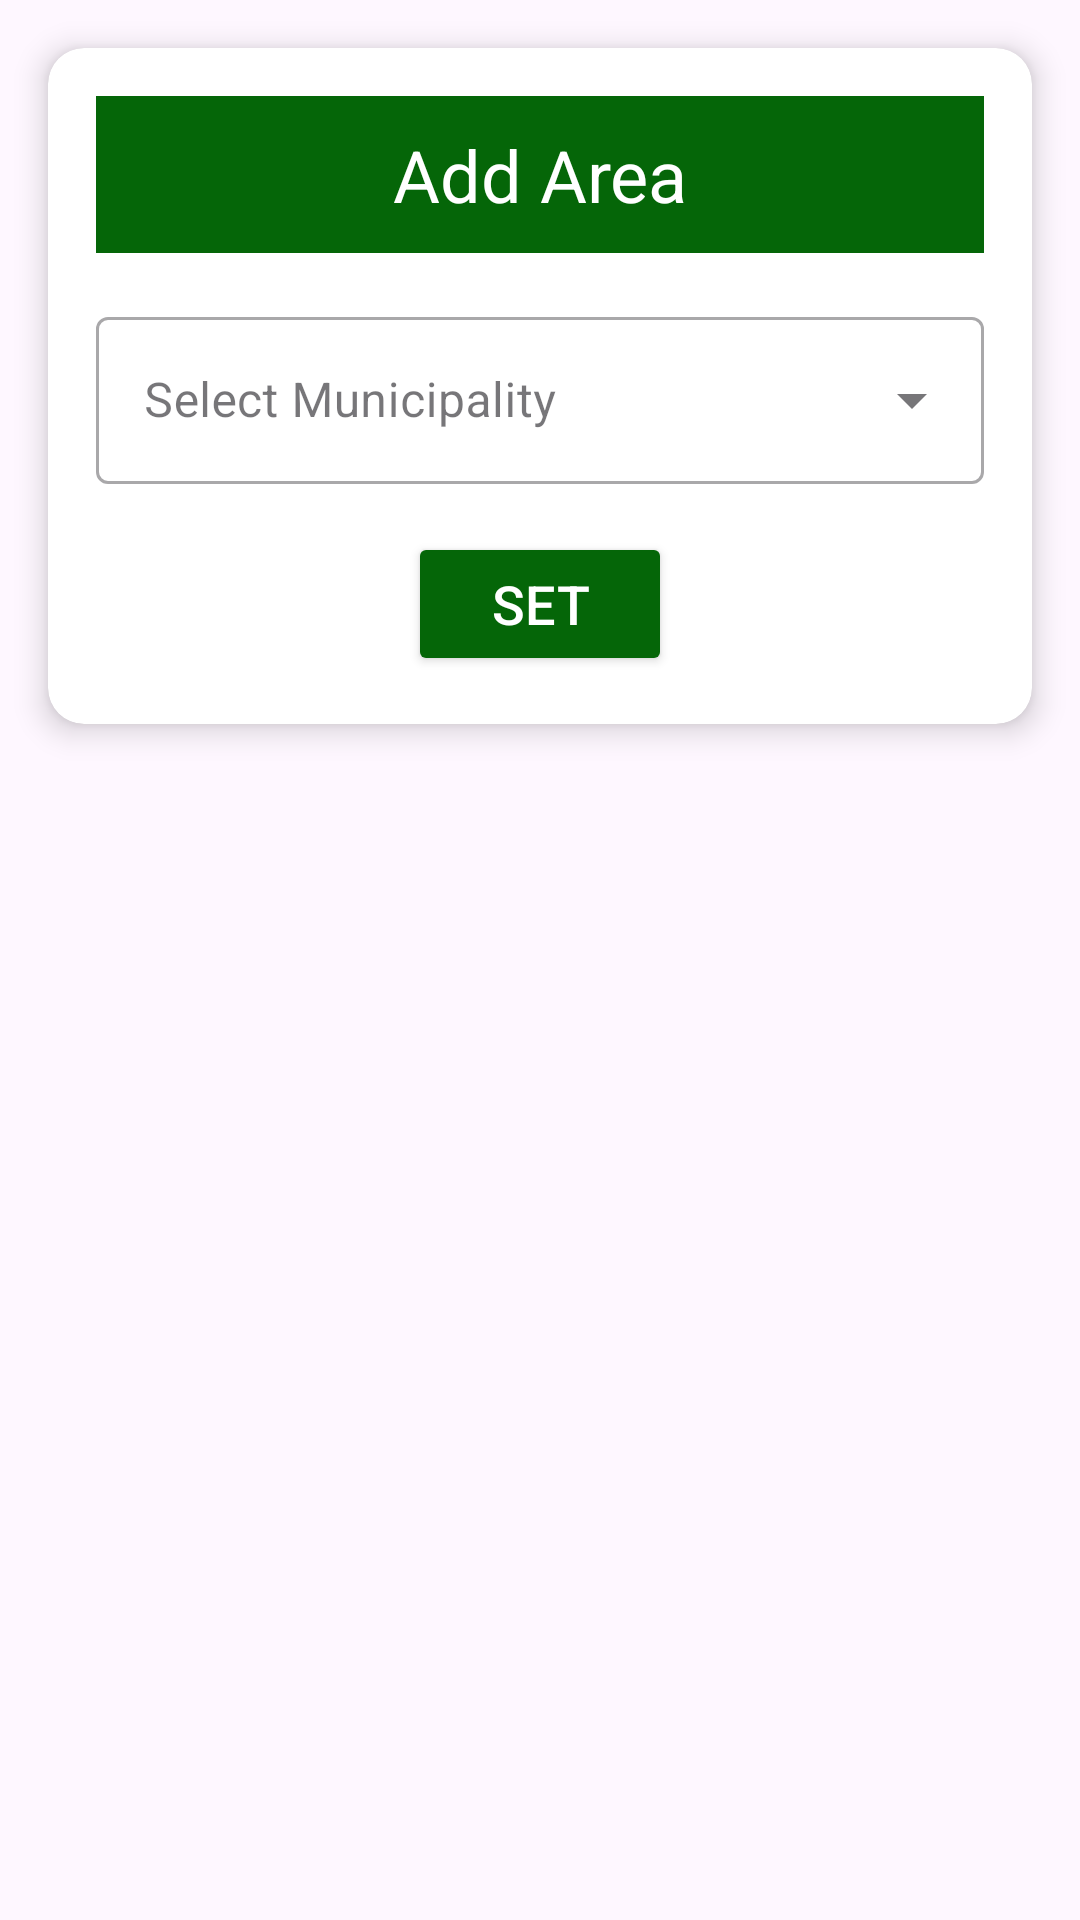

Layout XML and referenced resources for this Android screen:
<!-- AndroidManifest.xml: application theme Theme.BenecoCares -->
<!-- res/layout/fragment_add_areas.xml -->
<?xml version="1.0" encoding="utf-8"?>
<LinearLayout
    xmlns:android="http://schemas.android.com/apk/res/android"
    android:layout_width="match_parent"
    android:layout_height="match_parent"
    android:orientation="vertical"
    xmlns:app="http://schemas.android.com/apk/res-auto"
    xmlns:tools="http://schemas.android.com/tools"
    tools:context=".AddAreasFragment">

    <androidx.cardview.widget.CardView
        android:layout_width="match_parent"
        android:layout_height="wrap_content"
        android:layout_margin="16dp"
        app:cardCornerRadius="12dp"
        app:cardElevation="6dp">

        <LinearLayout
            android:layout_width="match_parent"
            android:layout_height="wrap_content"
            android:orientation="vertical"
            android:padding="16dp">

            <TextView
                android:id="@+id/AddAreaTitle"
                android:layout_width="match_parent"
                android:layout_height="wrap_content"
                android:text="Add Area"
                android:textColor="@color/white"
                android:textSize="24sp"
                android:background="@color/green"
                android:padding="10dp"
                android:gravity="center" />

            <com.google.android.material.textfield.TextInputLayout
                style="@style/Widget.MaterialComponents.TextInputLayout.OutlinedBox.ExposedDropdownMenu"
                android:layout_width="match_parent"
                android:layout_height="wrap_content"
                android:layout_marginTop="16dp">

                <AutoCompleteTextView
                    android:id="@+id/autoCompleteTextViewMunicipality"
                    android:layout_width="match_parent"
                    android:layout_height="wrap_content"
                    android:hint="Select Municipality" />

            </com.google.android.material.textfield.TextInputLayout>

            <Button
                android:id="@+id/setAreaBtn"
                android:layout_width="wrap_content"
                android:layout_height="wrap_content"
                android:layout_marginTop="16dp"
                android:layout_gravity="center"
                android:backgroundTint="@color/green"
                android:padding="10dp"
                android:text="Set"
                android:textSize="18sp"
                android:textColor="@color/white"
                android:elevation="2dp" />

        </LinearLayout>
    </androidx.cardview.widget.CardView>

</LinearLayout>
<!-- resources referenced by this layout -->
<resources>
  <color name="green">#056608</color>
  <color name="white">#FFFFFFFF</color>
  <style name="Theme.BenecoCares" parent="Base.Theme.BenecoCares" />
  <style name="Base.Theme.BenecoCares" parent="Theme.Material3.DayNight.NoActionBar">
          
          
      </style>
</resources>
